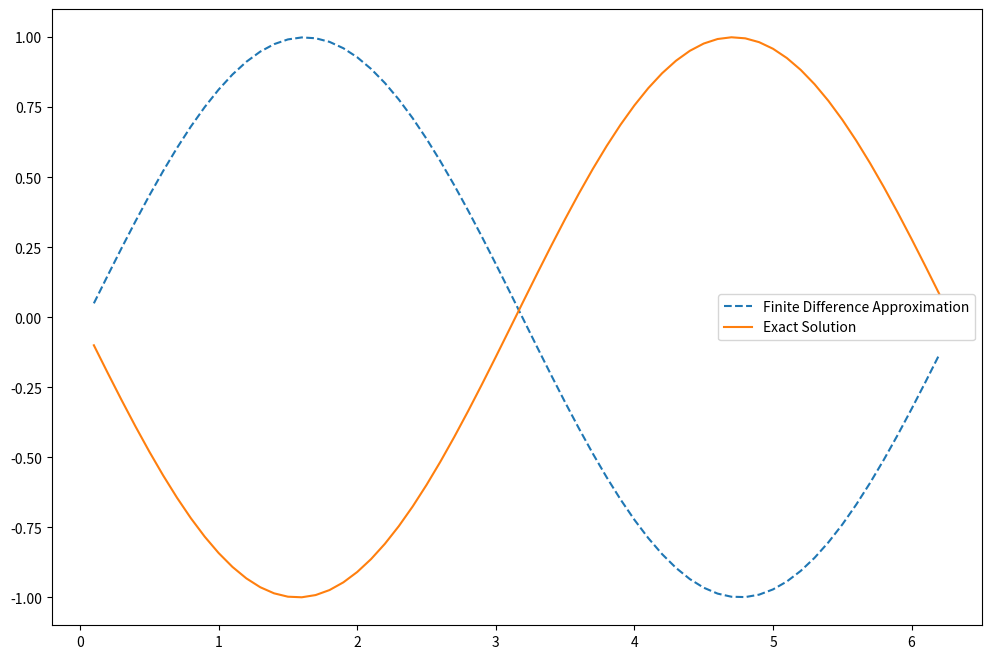

Here is the Python script that generated this plot:
# function is f(x) = cos(x); whose derivative is -sin(x)

import numpy as np
import matplotlib.pyplot as plt
# plt.style.use('seaborn-poster')

h = 0.1 # step size
x = np.arange(0, 2*np.pi, h) # define grid
y = np.cos(x) # compute function

backward_difference = -np.diff(y)/h # compute vector of backward differences
#backward_difference = (y[1:] - y[:-1]) / h  # backward difference for numerical derivative
x_diff = x[1:] # compute corresponding grid
exact_solution = -np.sin(x_diff) # compute exact solution

#plot solution
plt.figure(figsize=(12, 8))
plt.plot(x_diff, backward_difference, "--", label='Finite Difference Approximation')
plt.plot(x_diff, exact_solution, label='Exact Solution')
plt.legend()
plt.show()

#compute max error between exact solution and numerical derivate
max_error = max(abs(exact_solution - backward_difference))
print(max_error)